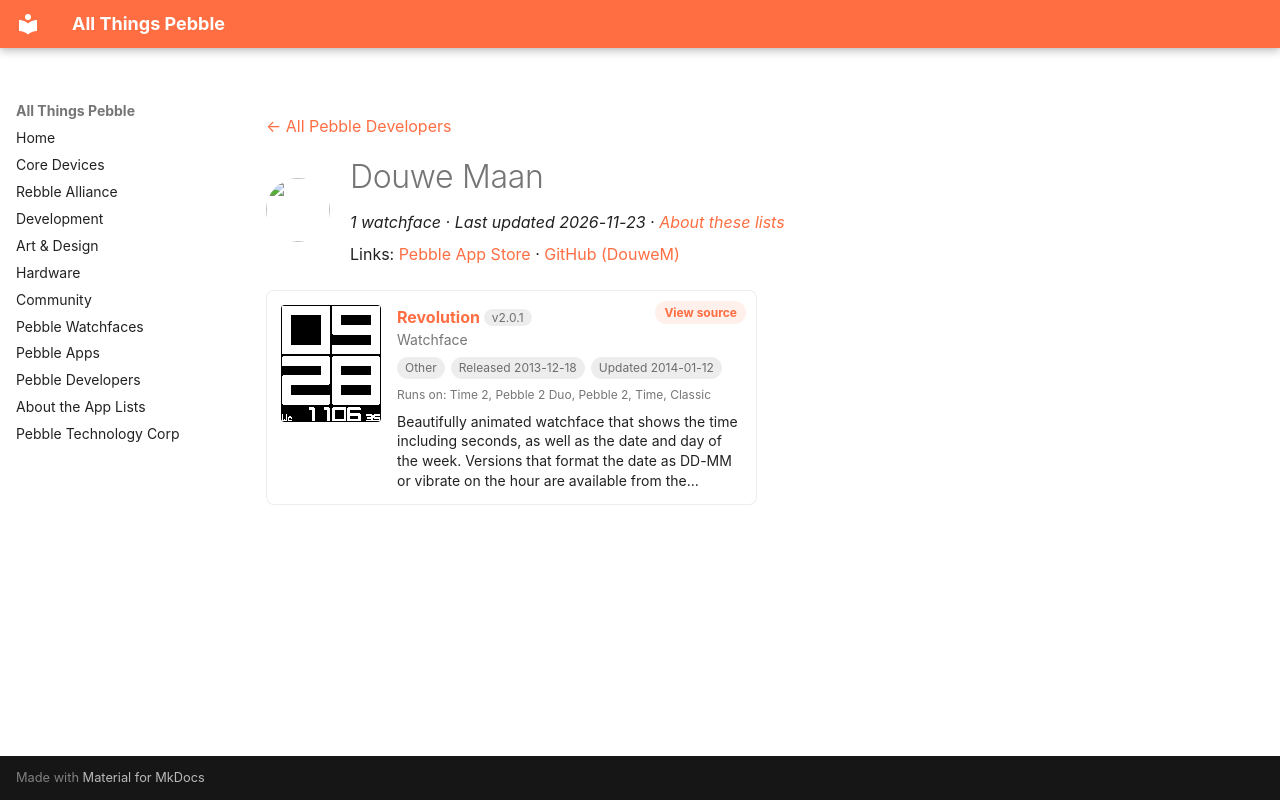

repository: saltedlolly/all-things-pebble · page: developers/douwe-maan.html · generator: mkdocs

---
title: "Douwe Maan"
hide:
  - toc
---

<!-- Generated by scripts/update_app_directory.py: do not edit by hand -->
[← All Pebble Developers](../developers.md)

<div class="dev-header" markdown>
<img class="dev-avatar" src="https://github.com/DouweM.png?size=128" alt="" width="64" height="64" loading="lazy" onerror="this.remove()">
<div class="dev-intro" markdown>

# Douwe Maan

*1 watchface · Last updated 2026-11-23 · [About these lists](../about-app-lists.md)*

Links: [Pebble App Store](https://apps.repebble.com/apps/dev/douwe-maan_52b1e818c8363d6d8d00000d) · [GitHub (DouweM)](https://github.com/DouweM)

</div>
</div>

<div class="app-grid dev-apps" data-search-exclude>
<div class="app-card" data-type="watchface" data-title="revolution" data-released="2013-12-18" data-updated="2014-01-12">
<a class="app-shot" href="https://apps.repebble.com/52b1e8b2c8363d5ecd000012" data-search-exclude><img src="../images/apps/52b1e8b2c8363d5ecd000012.png" alt="Revolution" loading="lazy"></a>
<div class="app-info">
<h2 class="app-name" id="app-52b1e8b2c8363d5ecd000012"><a href="https://apps.repebble.com/52b1e8b2c8363d5ecd000012">Revolution</a> <span class="app-version" title="Latest version" data-search-exclude>v2.0.1</span></h2>
<a class="app-source" href="https://github.com/DouweM/PebbleRevolution" title="Source code" data-search-exclude>View source</a>
<div class="app-dev">Watchface</div>
<div class="app-tags" data-search-exclude><span class="app-licence app-licence--none" title="Licence">Other</span> <span title="First published in the app store">Released 2013-12-18</span> <span title="Latest release in the app store">Updated 2014-01-12</span></div>
<div class="app-watches" title="Supported watches" data-search-exclude>Runs on: Time 2, Pebble 2 Duo, Pebble 2, Time, Classic</div>
<p class="app-desc">Beautifully animated watchface that shows the time including seconds, as well as the date and day of the week. Versions that format the date as DD-MM or vibrate on the hour are available from the…</p>
</div>
</div>
</div>
